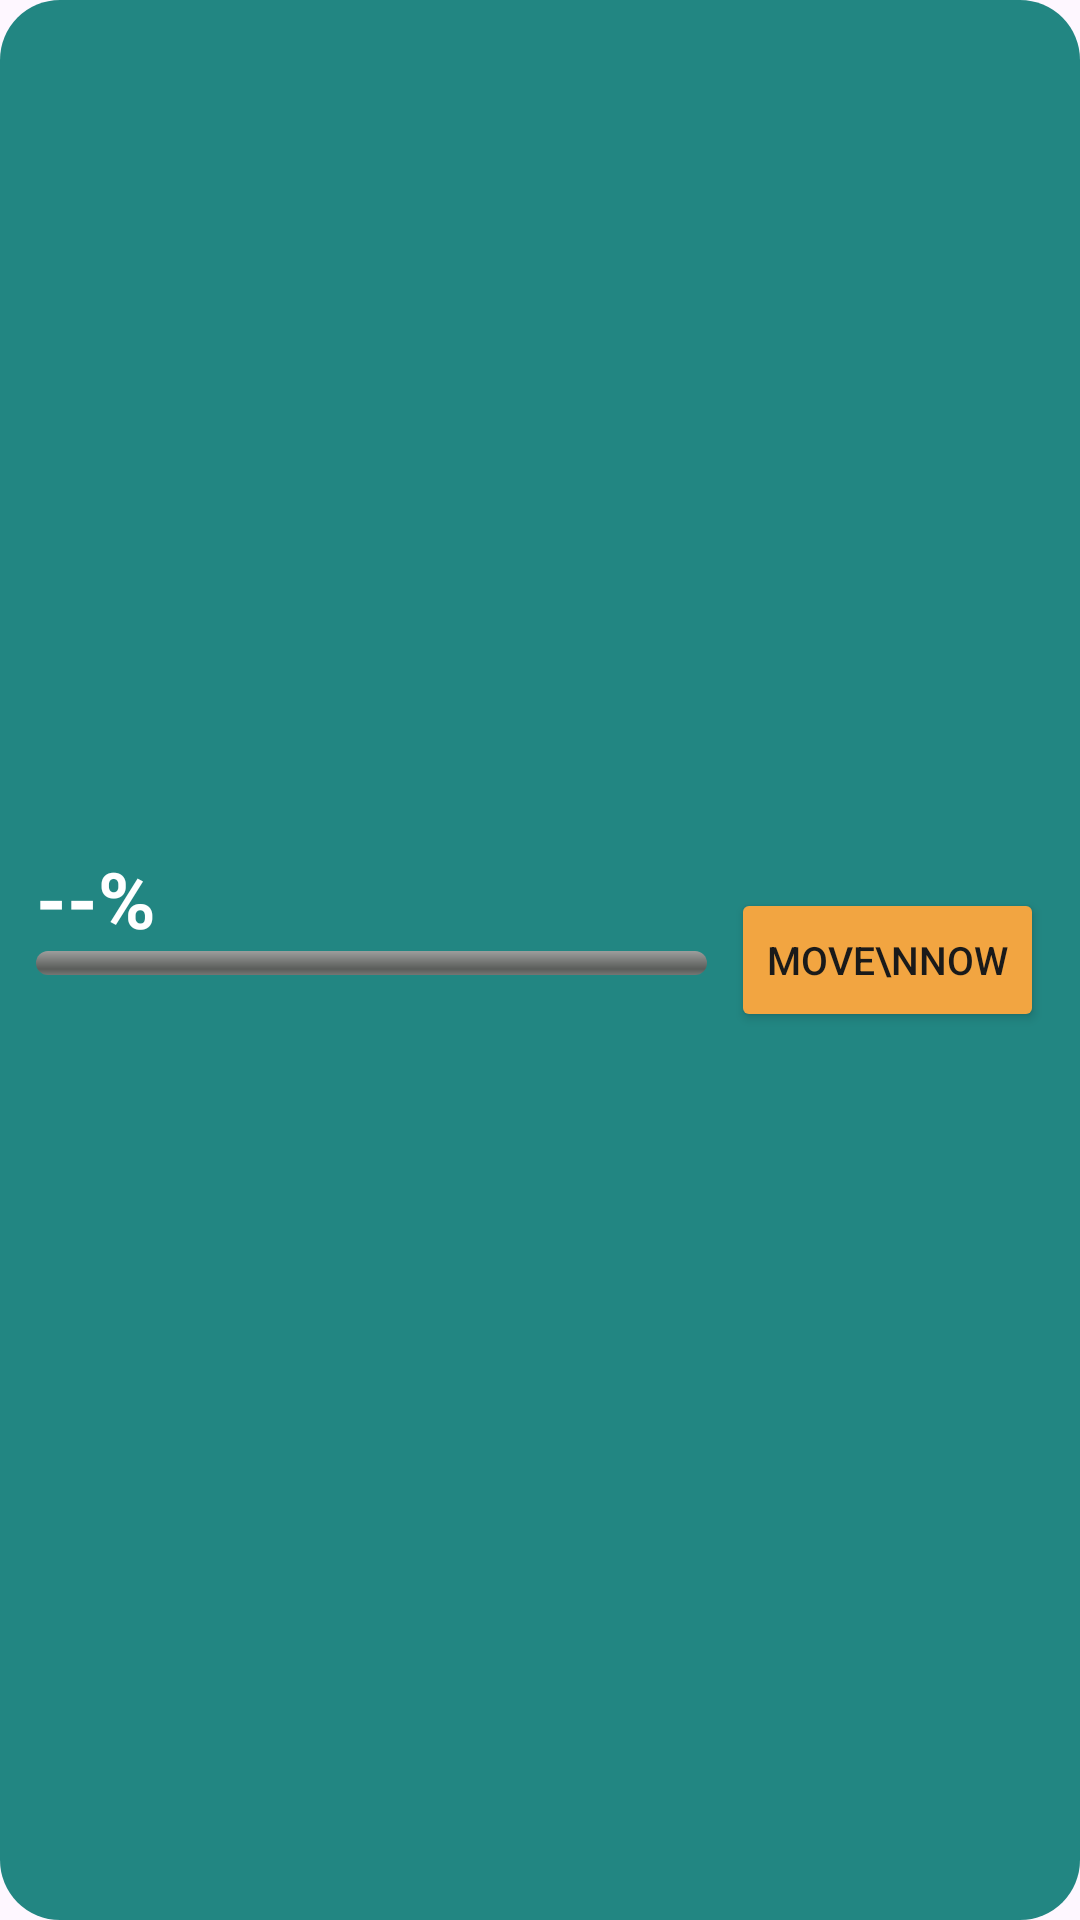

Write the Android layout XML for this screen, with the resource values it uses.
<!-- AndroidManifest.xml: application theme Theme.SDOrganizer -->
<!-- res/layout/widget_memory.xml -->
<?xml version="1.0" encoding="utf-8"?>
<LinearLayout xmlns:android="http://schemas.android.com/apk/res/android"
    android:id="@+id/wRoot"
    android:layout_width="match_parent"
    android:layout_height="match_parent"
    android:background="@drawable/widget_bg"
    android:gravity="center_vertical"
    android:orientation="horizontal"
    android:padding="12dp">

    <LinearLayout
        android:layout_width="0dp"
        android:layout_height="wrap_content"
        android:layout_weight="1"
        android:orientation="vertical">

        <TextView
            android:id="@+id/wPct"
            android:layout_width="wrap_content"
            android:layout_height="wrap_content"
            android:text="--%"
            android:textColor="#FFFFFF"
            android:textSize="26sp"
            android:textStyle="bold" />

        <ProgressBar
            android:id="@+id/wBar"
            style="@android:style/Widget.ProgressBar.Horizontal"
            android:layout_width="match_parent"
            android:layout_height="8dp"
            android:max="100"
            android:progressTint="#F2A541" />

        <TextView
            android:id="@+id/wDetail"
            android:layout_width="wrap_content"
            android:layout_height="wrap_content"
            android:textColor="#FFFFFF"
            android:textSize="12sp" />

        <TextView
            android:id="@+id/wSd"
            android:layout_width="wrap_content"
            android:layout_height="wrap_content"
            android:textColor="#DDFFFFFF"
            android:textSize="12sp" />
    </LinearLayout>

    <Button
        android:id="@+id/wMove"
        android:layout_width="wrap_content"
        android:layout_height="wrap_content"
        android:layout_marginStart="8dp"
        android:backgroundTint="#F2A541"
        android:text="Move\nnow"
        android:textColor="#1A1A1A"
        android:textSize="13sp" />
</LinearLayout>
<!-- resources referenced by this layout -->
<resources>
  <!-- drawable widget_bg (drawable) -->
  <?xml version="1.0" encoding="utf-8"?>
  <shape xmlns:android="http://schemas.android.com/apk/res/android" android:shape="rectangle">
      <solid android:color="#E60B7A75" />
      <corners android:radius="20dp" />
  </shape>
  <style name="Theme.SDOrganizer" parent="Theme.Material3.DayNight">
          <item name="colorPrimary">#0B7A75</item>
          <item name="colorSecondary">#F2A541</item>
      </style>
</resources>
